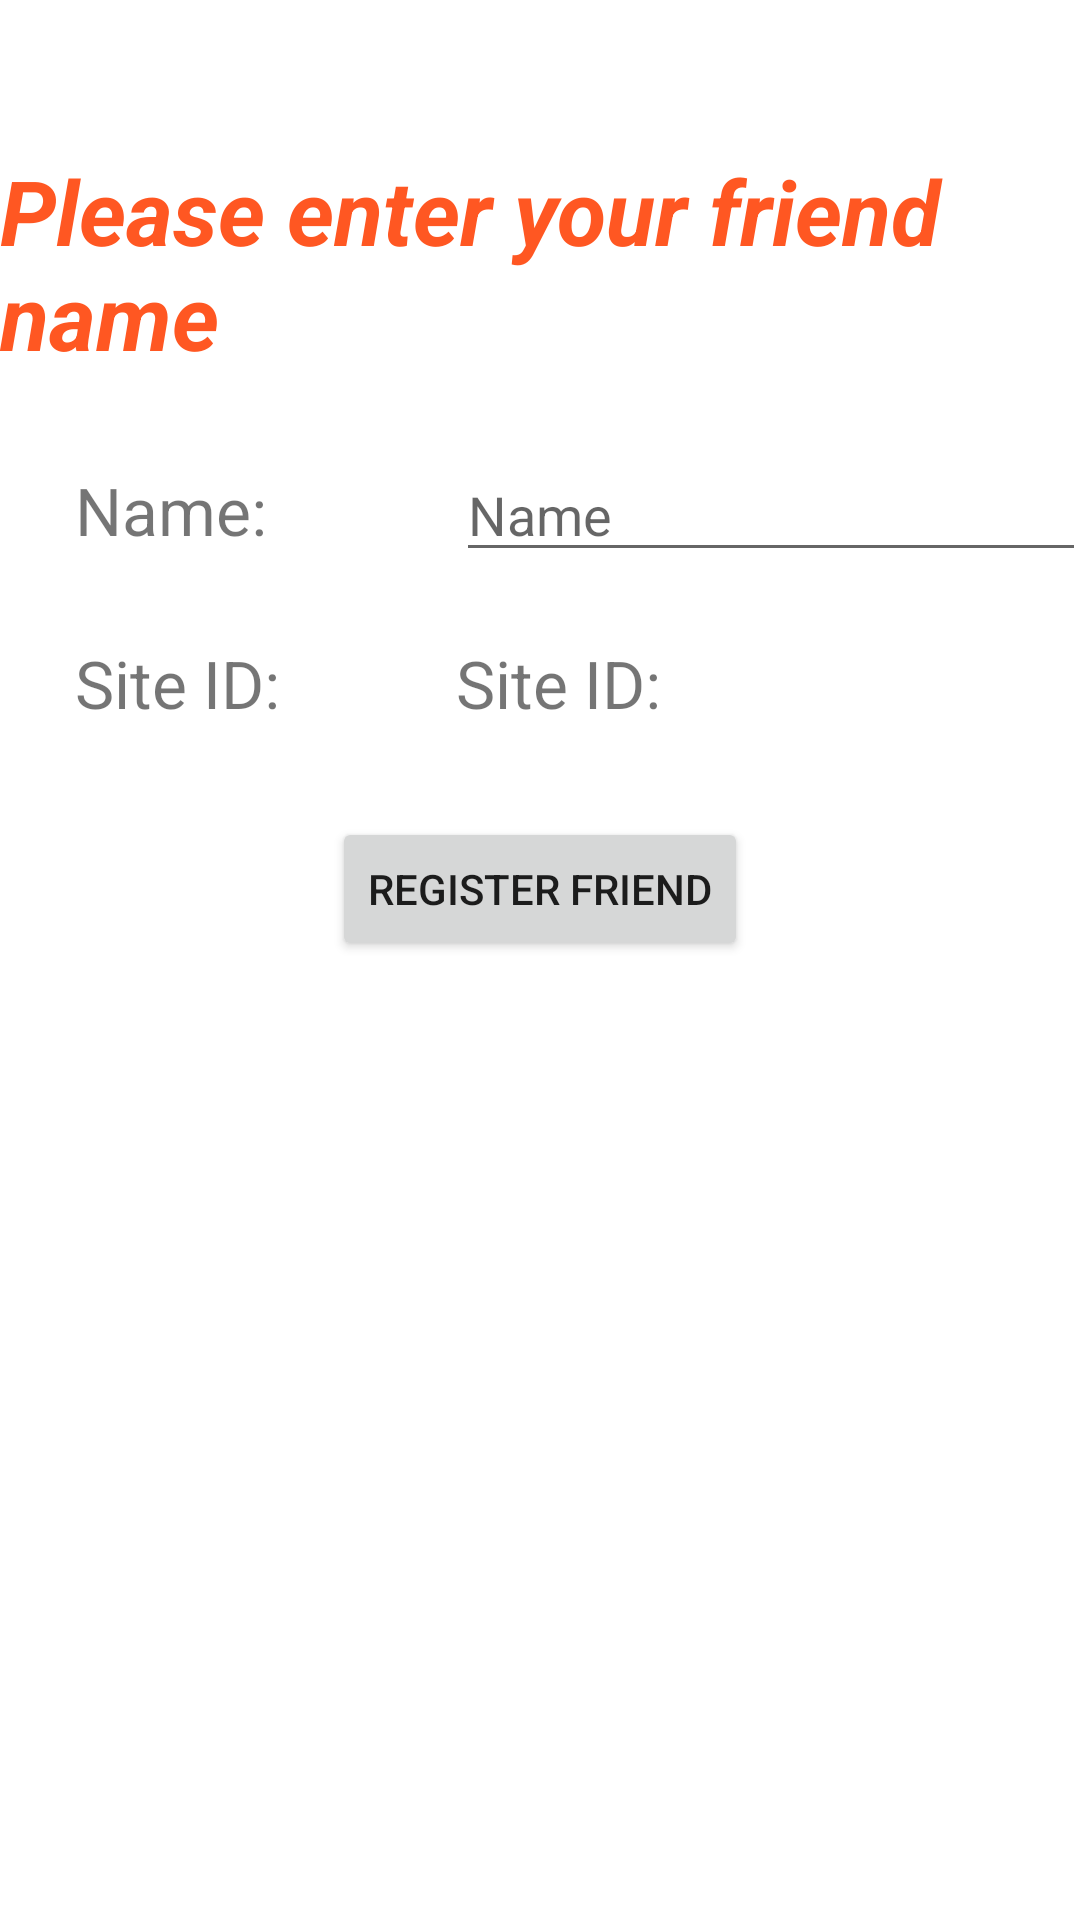

The Android layout XML behind this screen, and the referenced resources:
<!-- AndroidManifest.xml: application theme Theme.S3818196 -->
<!-- res/layout/activity_join_site.xml -->
<?xml version="1.0" encoding="utf-8"?>
<androidx.constraintlayout.widget.ConstraintLayout xmlns:android="http://schemas.android.com/apk/res/android"
    xmlns:app="http://schemas.android.com/apk/res-auto"
    xmlns:tools="http://schemas.android.com/tools"
    android:layout_width="match_parent"
    android:layout_height="match_parent"
    tools:context=".JoinSiteActivity">

    <TextView
        android:id="@+id/txt"
        android:layout_width="wrap_content"
        android:layout_height="wrap_content"
        android:layout_marginTop="50dp"
        android:text="Please enter your friend name"
        android:textColor="#FF5722"
        android:textSize="30sp"
        android:textStyle="bold|italic"
        app:layout_constraintEnd_toEndOf="parent"
        app:layout_constraintStart_toStartOf="parent"
        app:layout_constraintTop_toTopOf="parent" />

    <TextView
        android:id="@+id/textView10"
        android:layout_width="wrap_content"
        android:layout_height="wrap_content"
        android:layout_marginStart="25dp"
        android:layout_marginTop="30dp"
        android:text="Name:"
        android:textSize="22sp"
        app:layout_constraintStart_toStartOf="parent"
        app:layout_constraintTop_toBottomOf="@+id/txt" />

    <TextView
        android:id="@+id/textView11"
        android:layout_width="wrap_content"
        android:layout_height="wrap_content"
        android:layout_marginStart="25dp"
        android:layout_marginTop="30dp"
        android:text="Site ID:"
        android:textSize="22sp"
        app:layout_constraintStart_toStartOf="parent"
        app:layout_constraintTop_toTopOf="@+id/guideline6" />

    <TextView
        android:id="@+id/txtSiteIDJoin"
        android:layout_width="wrap_content"
        android:layout_height="wrap_content"
        android:layout_marginStart="15dp"
        android:layout_marginTop="30dp"
        android:text="Site ID:"
        android:textSize="22sp"
        app:layout_constraintStart_toStartOf="@+id/guideline4"
        app:layout_constraintTop_toTopOf="@+id/guideline6" />

    <EditText
        android:id="@+id/edtFriendName"
        android:layout_width="wrap_content"
        android:layout_height="wrap_content"
        android:layout_marginStart="15dp"
        android:ems="10"
        android:hint="Name"
        android:inputType="textPersonName"
        app:layout_constraintBottom_toBottomOf="@+id/textView10"
        app:layout_constraintStart_toStartOf="@+id/guideline4"
        app:layout_constraintTop_toTopOf="@+id/textView10" />

    <androidx.constraintlayout.widget.Guideline
        android:id="@+id/guideline4"
        android:layout_width="wrap_content"
        android:layout_height="wrap_content"
        android:orientation="vertical"
        app:layout_constraintGuide_begin="137dp" />

    <androidx.constraintlayout.widget.Guideline
        android:id="@+id/guideline6"
        android:layout_width="wrap_content"
        android:layout_height="wrap_content"
        android:orientation="horizontal"
        app:layout_constraintGuide_begin="183dp" />

    <Button
        android:id="@+id/btnRegisterFriendName"
        android:layout_width="wrap_content"
        android:layout_height="wrap_content"
        android:layout_marginTop="30dp"
        android:text="Register Friend"
        app:layout_constraintEnd_toEndOf="parent"
        app:layout_constraintStart_toStartOf="parent"
        app:layout_constraintTop_toBottomOf="@+id/txtSiteIDJoin" />


</androidx.constraintlayout.widget.ConstraintLayout>
<!-- resources referenced by this layout -->
<resources>
  <style name="Theme.S3818196" parent="Theme.MaterialComponents.DayNight.DarkActionBar">
          
          <item name="colorPrimary">@color/purple_500</item>
          <item name="colorPrimaryVariant">@color/purple_700</item>
          <item name="colorOnPrimary">@color/white</item>
          
          <item name="colorSecondary">@color/teal_200</item>
          <item name="colorSecondaryVariant">@color/teal_700</item>
          <item name="colorOnSecondary">@color/black</item>
          
          <item name="android:statusBarColor" tools:targetApi="l">?attr/colorPrimaryVariant</item>
          
      </style>
  <!-- not gathered from this repository: default colours our renderer supplied (Android Studio template values) -->
  <color name="purple_500">#FF6200EE</color>
  <color name="purple_700">#FF3700B3</color>
  <color name="teal_200">#FF03DAC5</color>
  <color name="teal_700">#FF018786</color>
  <color name="black">#FF000000</color>
  <color name="white">#FFFFFFFF</color>
</resources>
